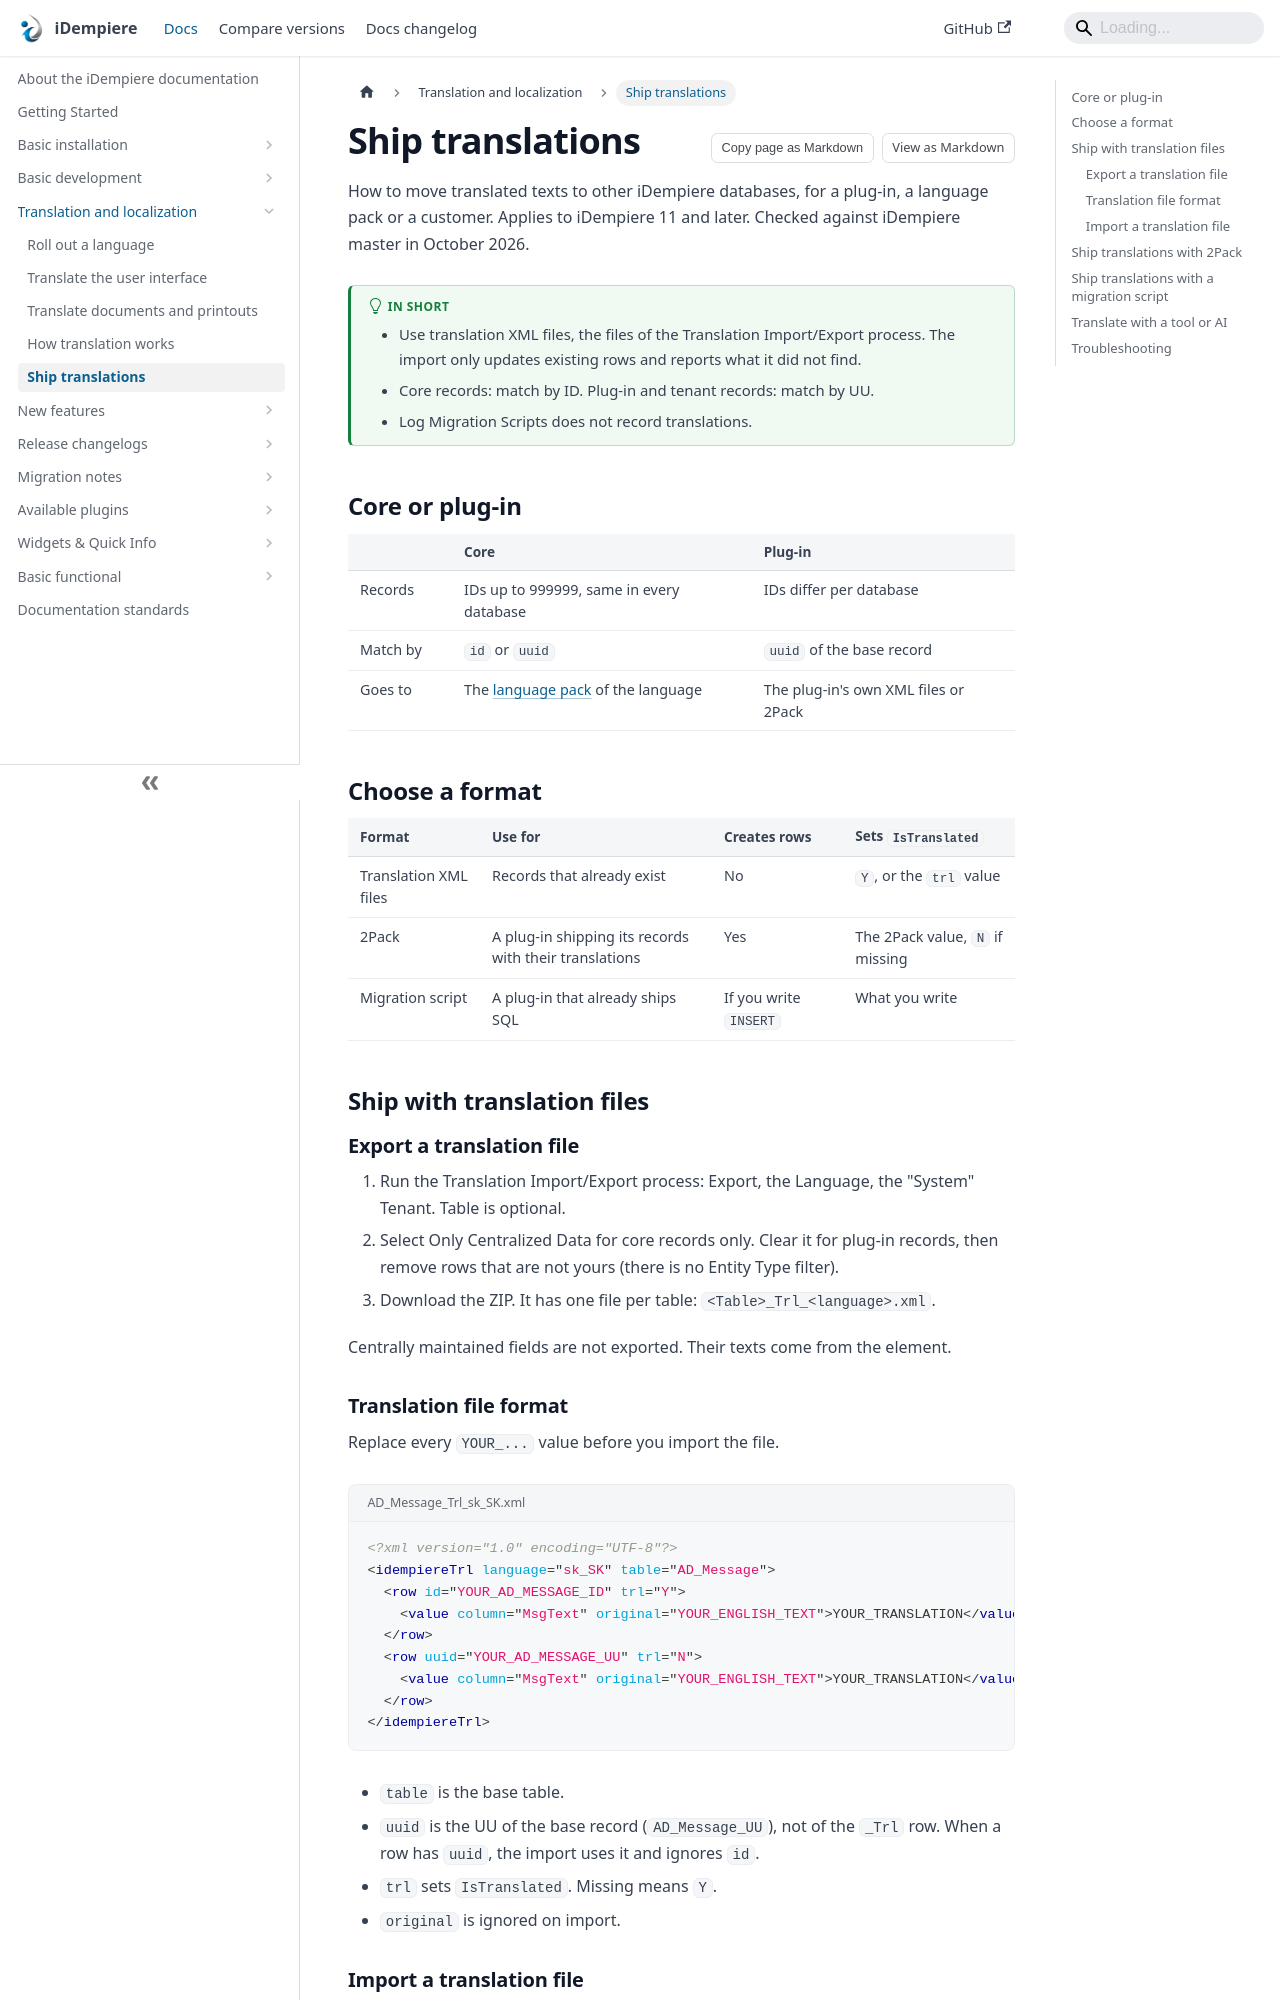

repository: idempiere/idempiere.github.io · page: docs/translation-localization/ship-translations.html · generator: docusaurus

---
sidebar_position: 50
description: Ship translated texts for AD_Message, AD_Element, R_MailText and other _Trl tables with translation XML files, 2Pack or migration scripts.
tags: [development]
applies_to: ">=11"
last_reviewed: 2026-10-25
---
# Ship translations

How to move translated texts to other iDempiere databases, for a plug-in, a language pack or a customer. Applies to iDempiere 11 and later. Checked against iDempiere master in October 2026.

:::tip[In short]

- Use translation XML files, the files of the Translation Import/Export process. The import only updates existing rows and reports what it did not find.
- Core records: match by ID. Plug-in and tenant records: match by UU.
- Log Migration Scripts does not record translations.

:::

## Core or plug-in

| | Core | Plug-in |
| --- | --- | --- |
| Records | IDs up to 999999, same in every database | IDs differ per database |
| Match by | `id` or `uuid` | `uuid` of the base record |
| Goes to | The [language pack](/docs/translation-localization#languages-and-coverage) of the language | The plug-in's own XML files or 2Pack |

## Choose a format

| Format | Use for | Creates rows | Sets `IsTranslated` |
| --- | --- | --- | --- |
| Translation XML files | Records that already exist | No | `Y`, or the `trl` value |
| 2Pack | A plug-in shipping its records with their translations | Yes | The 2Pack value, `N` if missing |
| Migration script | A plug-in that already ships SQL | If you write `INSERT` | What you write |

## Ship with translation files

### Export a translation file

1. Run the Translation Import/Export process: Export, the Language, the "System" Tenant. Table is optional.
2. Select Only Centralized Data for core records only. Clear it for plug-in records, then remove rows that are not yours (there is no Entity Type filter).
3. Download the ZIP. It has one file per table: `<Table>_Trl_<language>.xml`.

Centrally maintained fields are not exported. Their texts come from the element.
